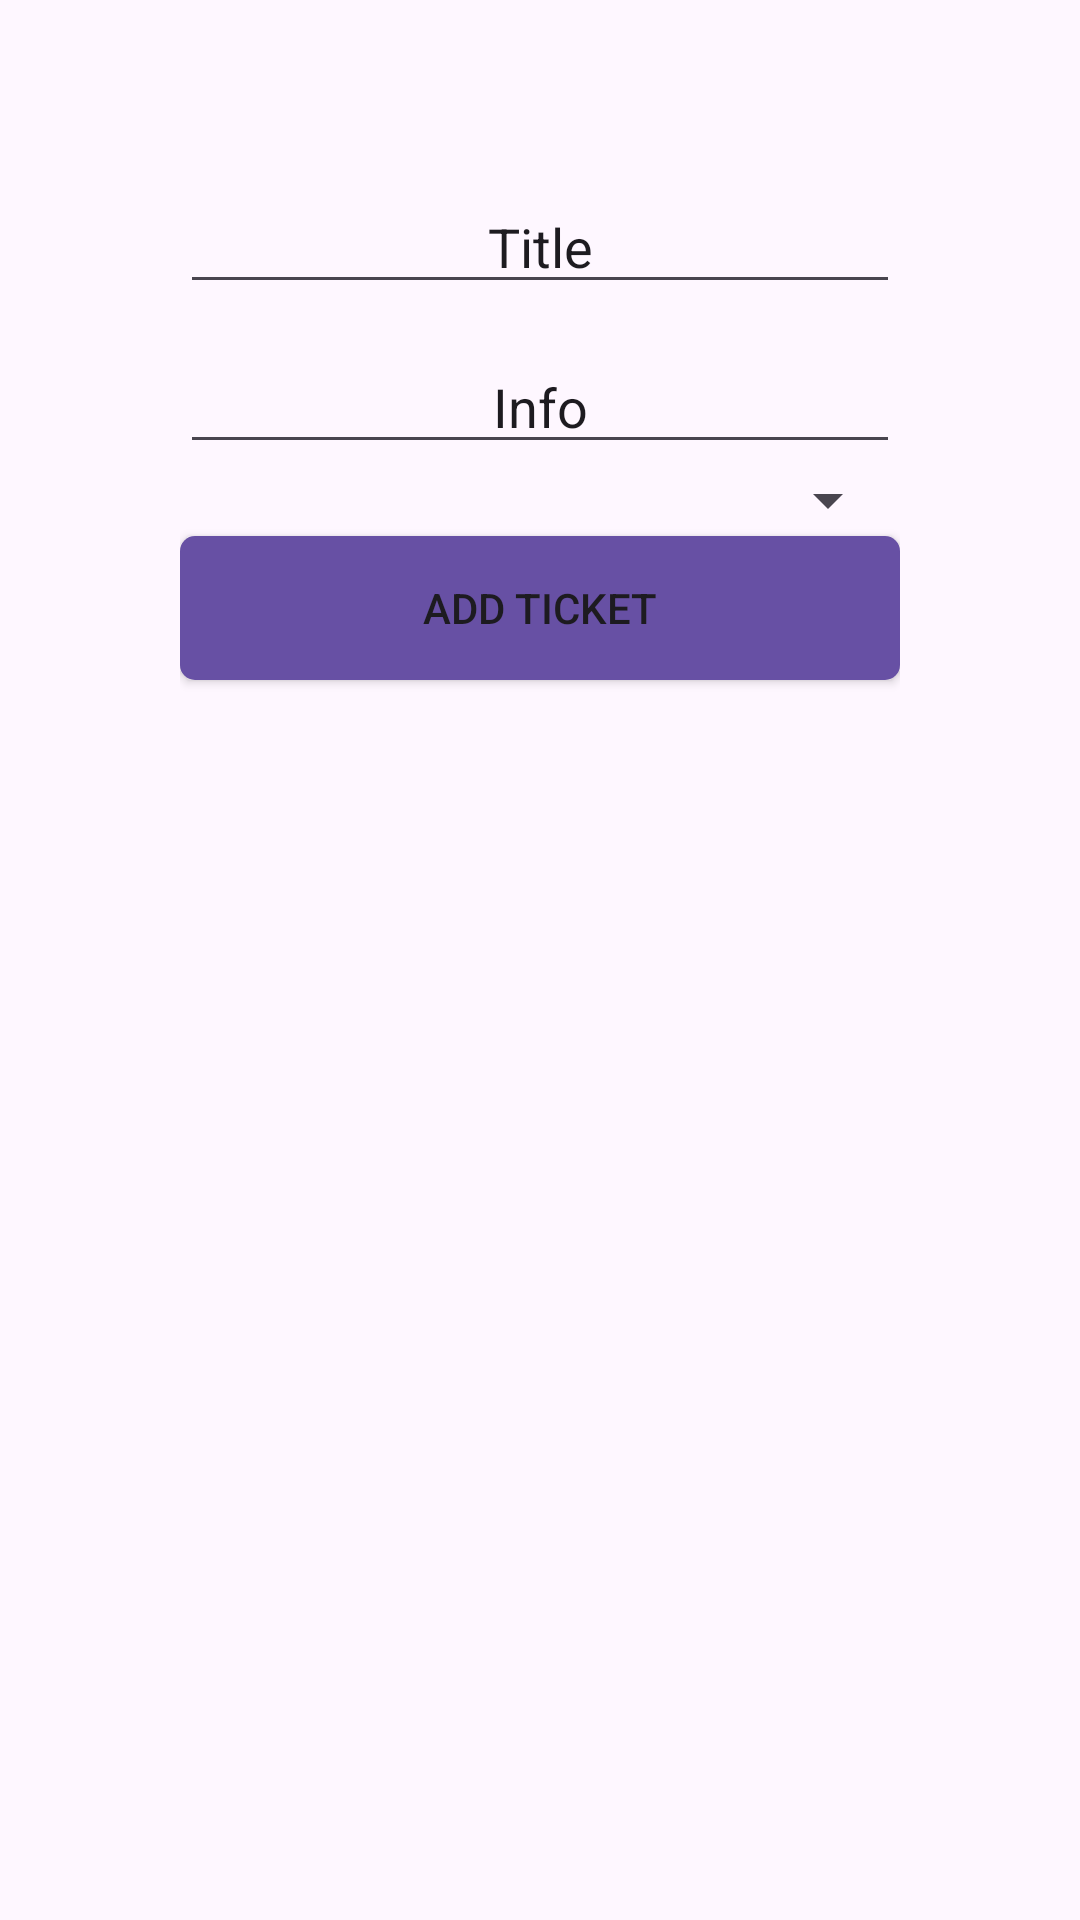

Produce the Android XML layout that renders to this screen, including the resource entries it uses.
<!-- AndroidManifest.xml: application theme Theme.WorkloadPlanner -->
<!-- res/layout/fragment_add_ticket.xml -->
<?xml version="1.0" encoding="utf-8"?>
<ScrollView
    xmlns:android="http://schemas.android.com/apk/res/android"
    xmlns:app="http://schemas.android.com/apk/res-auto"
    android:layout_width="match_parent"
    android:layout_height="match_parent">

    <androidx.constraintlayout.widget.ConstraintLayout
        xmlns:android="http://schemas.android.com/apk/res/android"
        xmlns:app="http://schemas.android.com/apk/res-auto"
        xmlns:tools="http://schemas.android.com/tools"
        android:id="@+id/loginLayout"
        android:layout_width="match_parent"
        android:layout_height="wrap_content"
    android:padding="60dp"
    tools:context=".LoginFragment">


        <EditText
            android:id="@+id/title"
            android:layout_width="0dp"
            android:layout_height="wrap_content"
            android:layout_marginBottom="12dp"
            android:textAlignment="center"
            android:ems="10"
            android:inputType="textPersonName"
            android:text="Title"
            app:layout_constraintEnd_toEndOf="parent"
            app:layout_constraintStart_toStartOf="parent"
            app:layout_constraintTop_toTopOf="parent"
            app:layout_constraintBottom_toTopOf="@+id/info" />

        <EditText
            android:id="@+id/info"
            android:layout_width="0dp"
            android:layout_height="wrap_content"
            android:layout_marginBottom="12dp"
            android:textAlignment="center"
            android:ems="10"
            android:inputType="textMultiLine"
            android:text="Info"
            app:layout_constraintEnd_toEndOf="@+id/title"
            app:layout_constraintStart_toStartOf="@+id/title"
            app:layout_constraintTop_toBottomOf="@+id/title"
            app:layout_constraintBottom_toTopOf="@+id/addTicket" />

        <Spinner
            android:id="@+id/user"
            android:layout_width="0dp"
            android:layout_height="wrap_content"
            android:layout_marginTop="12dp"
            android:layout_marginBottom="12dp"
            app:layout_constraintStart_toStartOf="@+id/title"
            app:layout_constraintEnd_toEndOf="@+id/title"
            app:layout_constraintTop_toBottomOf="@+id/info"
            app:layout_constraintBottom_toTopOf="@+id/addTicket" />


        <Button
            android:id="@+id/addTicket"
            android:layout_width="0dp"
            android:layout_height="wrap_content"
            android:layout_marginBottom="12dp"
            android:layout_marginTop="12dp"
            android:text="Add Ticket"
            android:background="@drawable/button"
            app:layout_constraintEnd_toEndOf="@+id/title"
            app:layout_constraintBottom_toTopOf="@+id/message"
            app:layout_constraintStart_toStartOf="@+id/title"
            app:layout_constraintTop_toBottomOf="@+id/info" />


        <TextView
            android:id="@+id/message"
            android:layout_width="0dp"
            android:layout_height="wrap_content"
            android:layout_marginTop="12dp"
            android:textAlignment="center"
            android:ems="10"
            app:layout_constraintEnd_toEndOf="@+id/title"
            app:layout_constraintStart_toStartOf="@+id/title"
            app:layout_constraintTop_toBottomOf="@+id/addTicket" />

    </androidx.constraintlayout.widget.ConstraintLayout>
</ScrollView>
<!-- resources referenced by this layout -->
<resources>
  <!-- drawable button (drawable) -->
  <shape xmlns:android="http://schemas.android.com/apk/res/android"
      android:shape="rectangle">
      <corners android:radius="5dp" /> 
      <solid android:color="?attr/colorPrimary" /> 
  </shape>
  <style name="Theme.WorkloadPlanner" parent="Base.Theme.WorkloadPlanner" />
  <style name="Base.Theme.WorkloadPlanner" parent="Theme.Material3.DayNight.NoActionBar">
          
          
      </style>
</resources>
